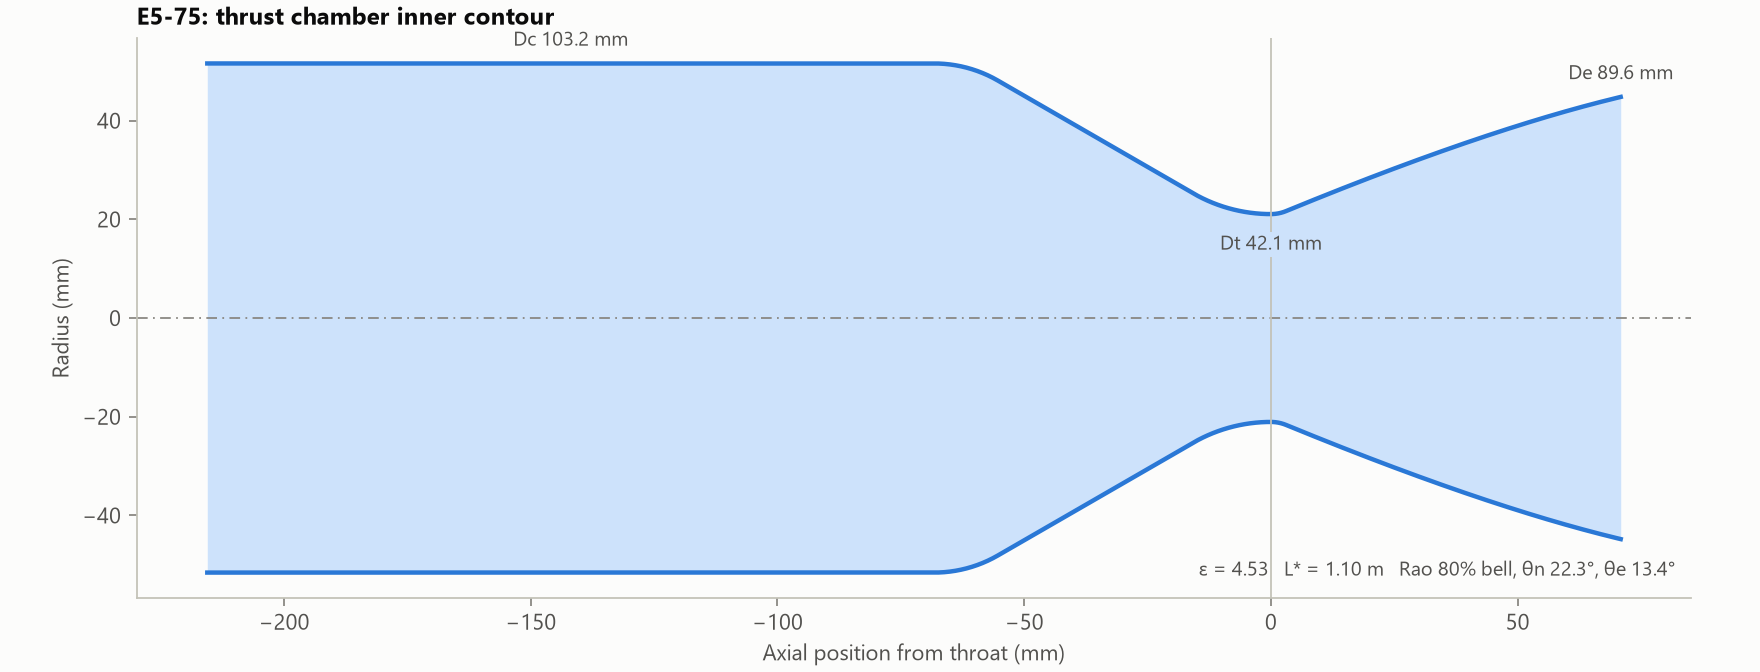

The file beside this chart, header and first rows:
x_mm, r_mm
-215.6, 51.59
-213.1, 51.59
-210.6, 51.59
-208.1, 51.59
-205.6, 51.59
-203.1, 51.59
-200.6, 51.59
-198.1, 51.59
-195.6, 51.59
-193.1, 51.59
-190.6, 51.59
-188.1, 51.59
-185.6, 51.59
-183.1, 51.59
-180.6, 51.59
-178.1, 51.59
-175.6, 51.59
-173.1, 51.59
-170.6, 51.59
-168.1, 51.59
-165.6, 51.59
-163.1, 51.59
-160.6, 51.59
-158.1, 51.59
-155.6, 51.59
-153.1, 51.59
-150.6, 51.59
-148.2, 51.59
-145.7, 51.59
-143.2, 51.59
-140.7, 51.59
-138.2, 51.59
-135.7, 51.59
-133.2, 51.59
-130.7, 51.59
-128.2, 51.59
-125.7, 51.59
-123.2, 51.59
-120.7, 51.59
-118.2, 51.59
-115.7, 51.59
-113.2, 51.59
-110.7, 51.59
-108.2, 51.59
-105.7, 51.59
-103.2, 51.59
-100.7, 51.59
-98.22, 51.59
-95.72, 51.59
-93.22, 51.59
-90.73, 51.59
-88.23, 51.59
-85.73, 51.59
-83.24, 51.59
-80.74, 51.59
-78.24, 51.59
-75.75, 51.59
-73.25, 51.59
-70.75, 51.59
-68.26, 51.59
... 415 more rows
